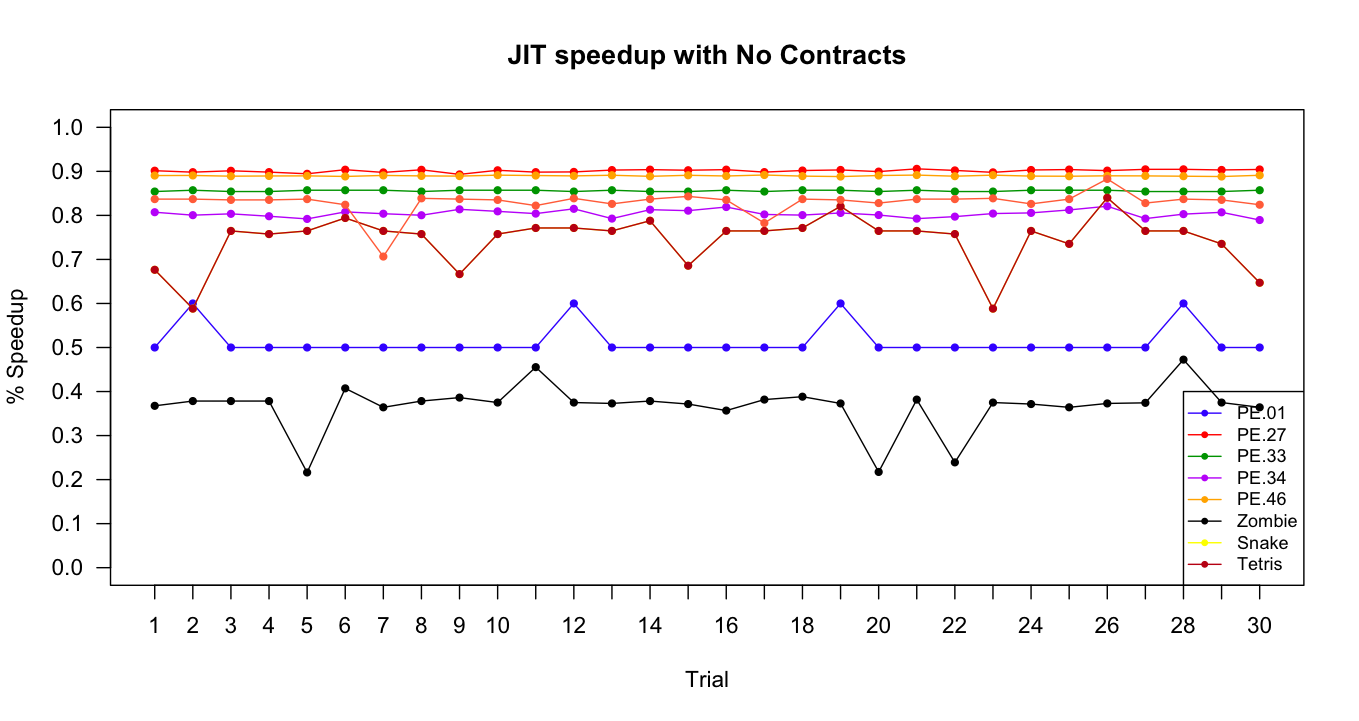

Values plotted in this chart, from the file beside it:
PE-01, PE-27, PE-33, PE-34, PE-46, Zombie, Snake, Tetris
0.5, 0.90, 0.85, 0.80, 0.89, 0.36, 0.67, 0.83
0.6, 0.89, 0.85, 0.80, 0.89, 0.37, 0.58, 0.83
0.5, 0.90, 0.85, 0.80, 0.88, 0.37, 0.76, 0.83
0.5, 0.89, 0.85, 0.79, 0.88, 0.37, 0.75, 0.83
0.5, 0.89, 0.85, 0.79, 0.88, 0.21, 0.76, 0.83
0.5, 0.90, 0.85, 0.80, 0.88, 0.40, 0.79, 0.82
0.5, 0.89, 0.85, 0.80, 0.89, 0.36, 0.76, 0.70
0.5, 0.90, 0.85, 0.80, 0.88, 0.37, 0.75, 0.83
0.5, 0.89, 0.85, 0.81, 0.88, 0.38, 0.66, 0.83
0.5, 0.90, 0.85, 0.80, 0.89, 0.37, 0.75, 0.83
0.5, 0.89, 0.85, 0.80, 0.89, 0.45, 0.77, 0.82
0.6, 0.89, 0.85, 0.81, 0.88, 0.37, 0.77, 0.83
0.5, 0.90, 0.85, 0.79, 0.89, 0.37, 0.76, 0.82
0.5, 0.90, 0.85, 0.81, 0.88, 0.37, 0.78, 0.83
0.5, 0.90, 0.85, 0.81, 0.89, 0.37, 0.68, 0.84
0.5, 0.90, 0.85, 0.81, 0.88, 0.35, 0.76, 0.83
0.5, 0.89, 0.85, 0.80, 0.89, 0.38, 0.76, 0.78
0.5, 0.90, 0.85, 0.80, 0.88, 0.38, 0.77, 0.83
0.6, 0.90, 0.85, 0.80, 0.88, 0.37, 0.82, 0.83
0.5, 0.89, 0.85, 0.80, 0.89, 0.21, 0.76, 0.82
0.5, 0.90, 0.85, 0.79, 0.89, 0.38, 0.76, 0.83
0.5, 0.90, 0.85, 0.79, 0.88, 0.23, 0.75, 0.83
0.5, 0.89, 0.85, 0.80, 0.89, 0.37, 0.58, 0.83
0.5, 0.90, 0.85, 0.80, 0.88, 0.37, 0.76, 0.82
0.5, 0.90, 0.85, 0.81, 0.88, 0.36, 0.73, 0.83
0.5, 0.90, 0.85, 0.82, 0.88, 0.37, 0.84, 0.88
0.5, 0.90, 0.85, 0.79, 0.88, 0.37, 0.76, 0.82
0.6, 0.90, 0.85, 0.80, 0.88, 0.47, 0.76, 0.83
0.5, 0.90, 0.85, 0.80, 0.88, 0.37, 0.73, 0.83
0.5, 0.90, 0.85, 0.78, 0.89, 0.36, 0.64, 0.82
